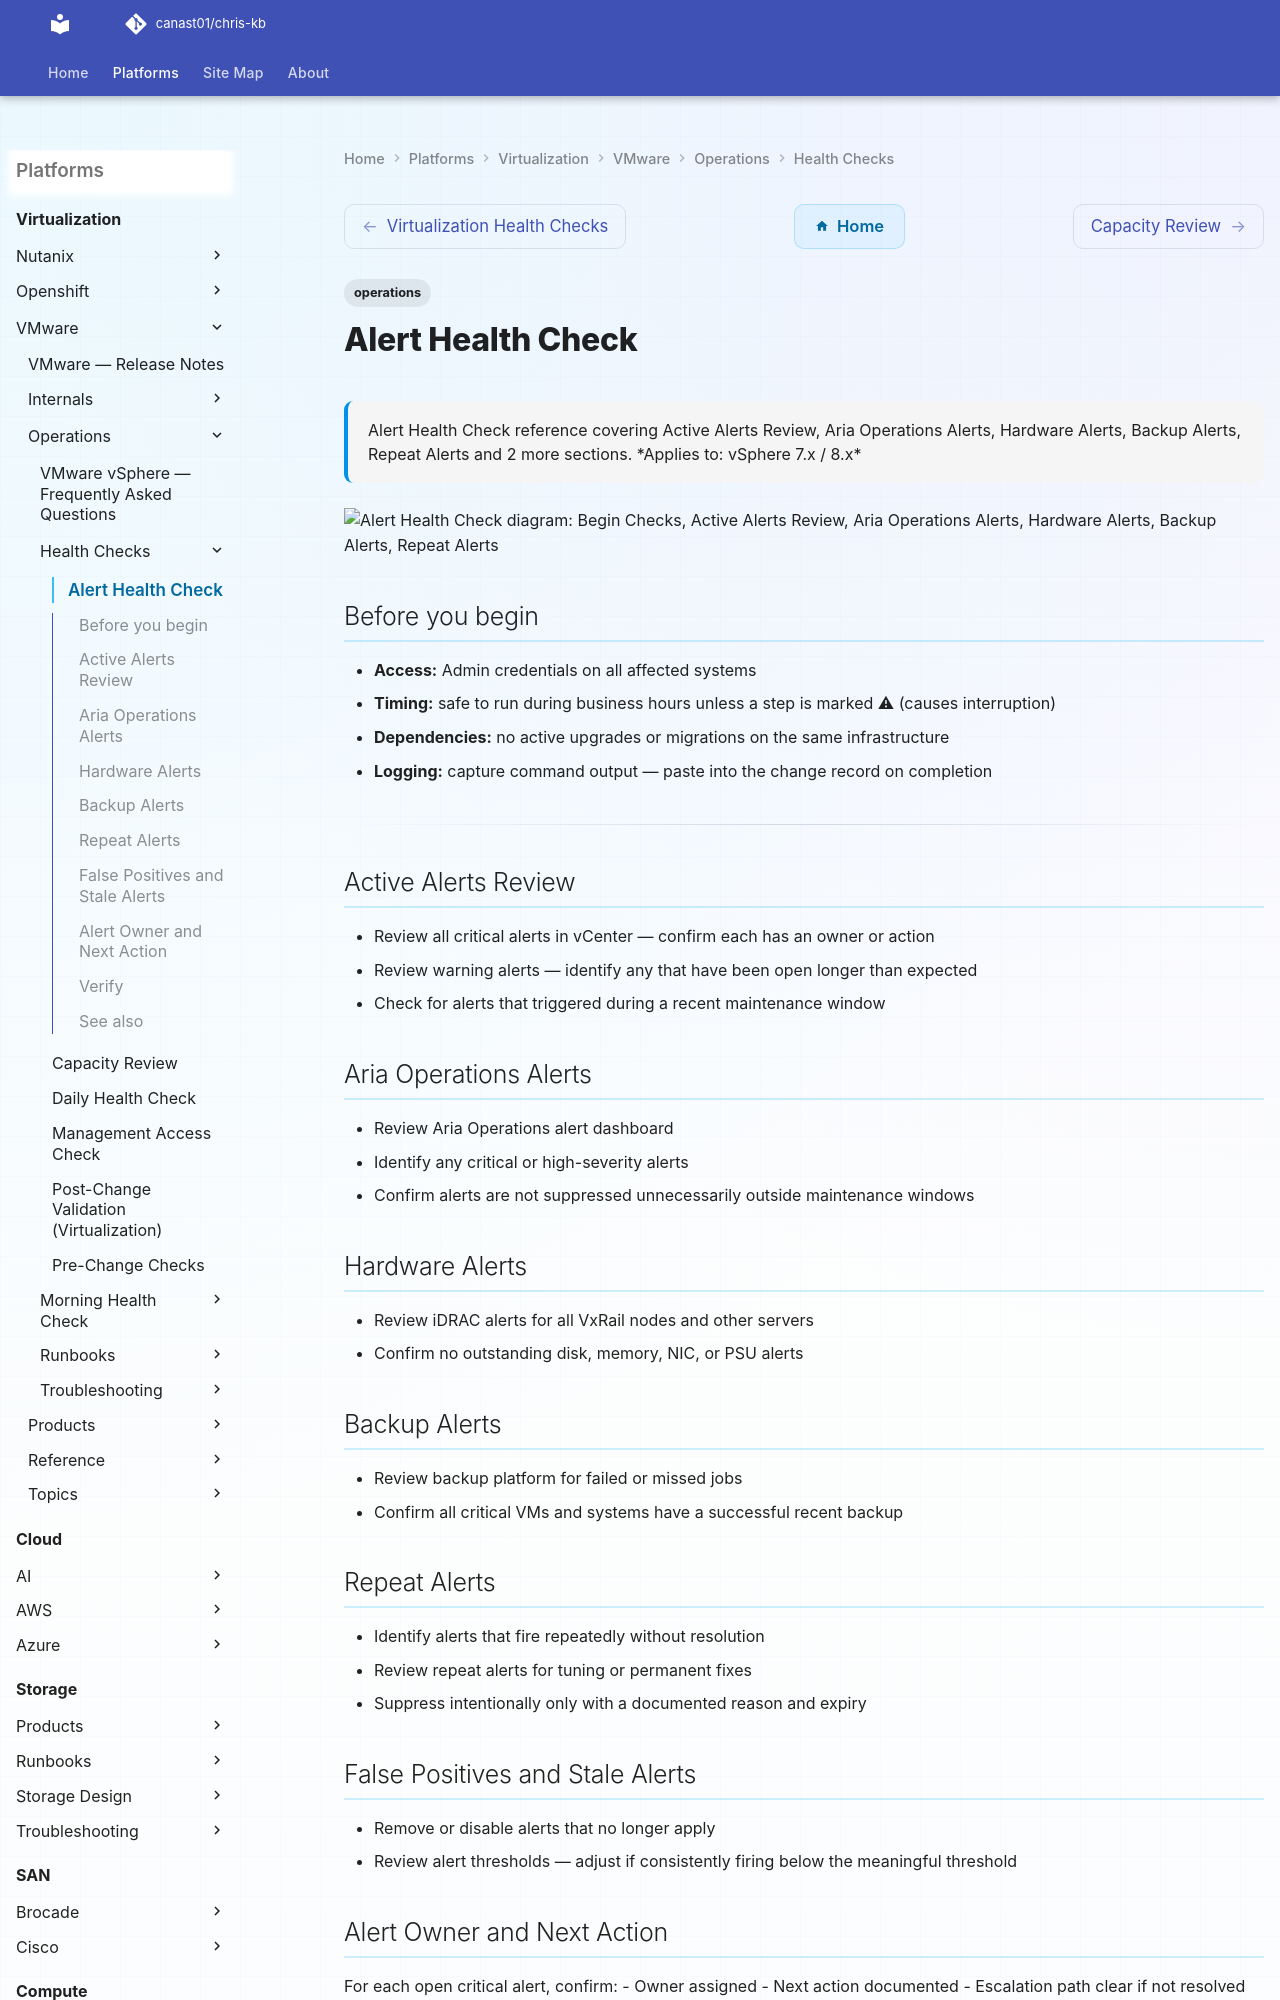

repository: canast01/chris-kb · page: virtualization/vmware/operations/health-checks/alert-review/index.html · generator: mkdocs

---
tags:
  - operations
description: "Alert Health Check reference covering Active Alerts Review, Aria Operations Alerts, Hardware Alerts, Backup Alerts, Repeat Alerts and 2 more sections."
---
# Alert Health Check

<div class="kb-summary">
Alert Health Check reference covering Active Alerts Review, Aria Operations Alerts, Hardware Alerts, Backup Alerts, Repeat Alerts and 2 more sections.

*Applies to: vSphere 7.x / 8.x*
</div>

```d2
direction: right

begin_checks: "Begin Checks" {shape: oval}
active_alerts_review: "Active Alerts Review" {shape: rectangle}
aria_operations_alerts: "Aria Operations Alerts" {shape: rectangle}
hardware_alerts: "Hardware Alerts" {shape: rectangle}
backup_alerts: "Backup Alerts" {shape: rectangle}
repeat_alerts: "Repeat Alerts" {shape: rectangle}
false_positives_and_stale_alerts: "False Positives and Stale Alerts" {shape: rectangle}
generate_report: "Generate Report" {shape: oval}

begin_checks -> active_alerts_review
active_alerts_review -> aria_operations_alerts
aria_operations_alerts -> hardware_alerts
hardware_alerts -> backup_alerts
backup_alerts -> repeat_alerts
repeat_alerts -> false_positives_and_stale_alerts
false_positives_and_stale_alerts -> generate_report
```
